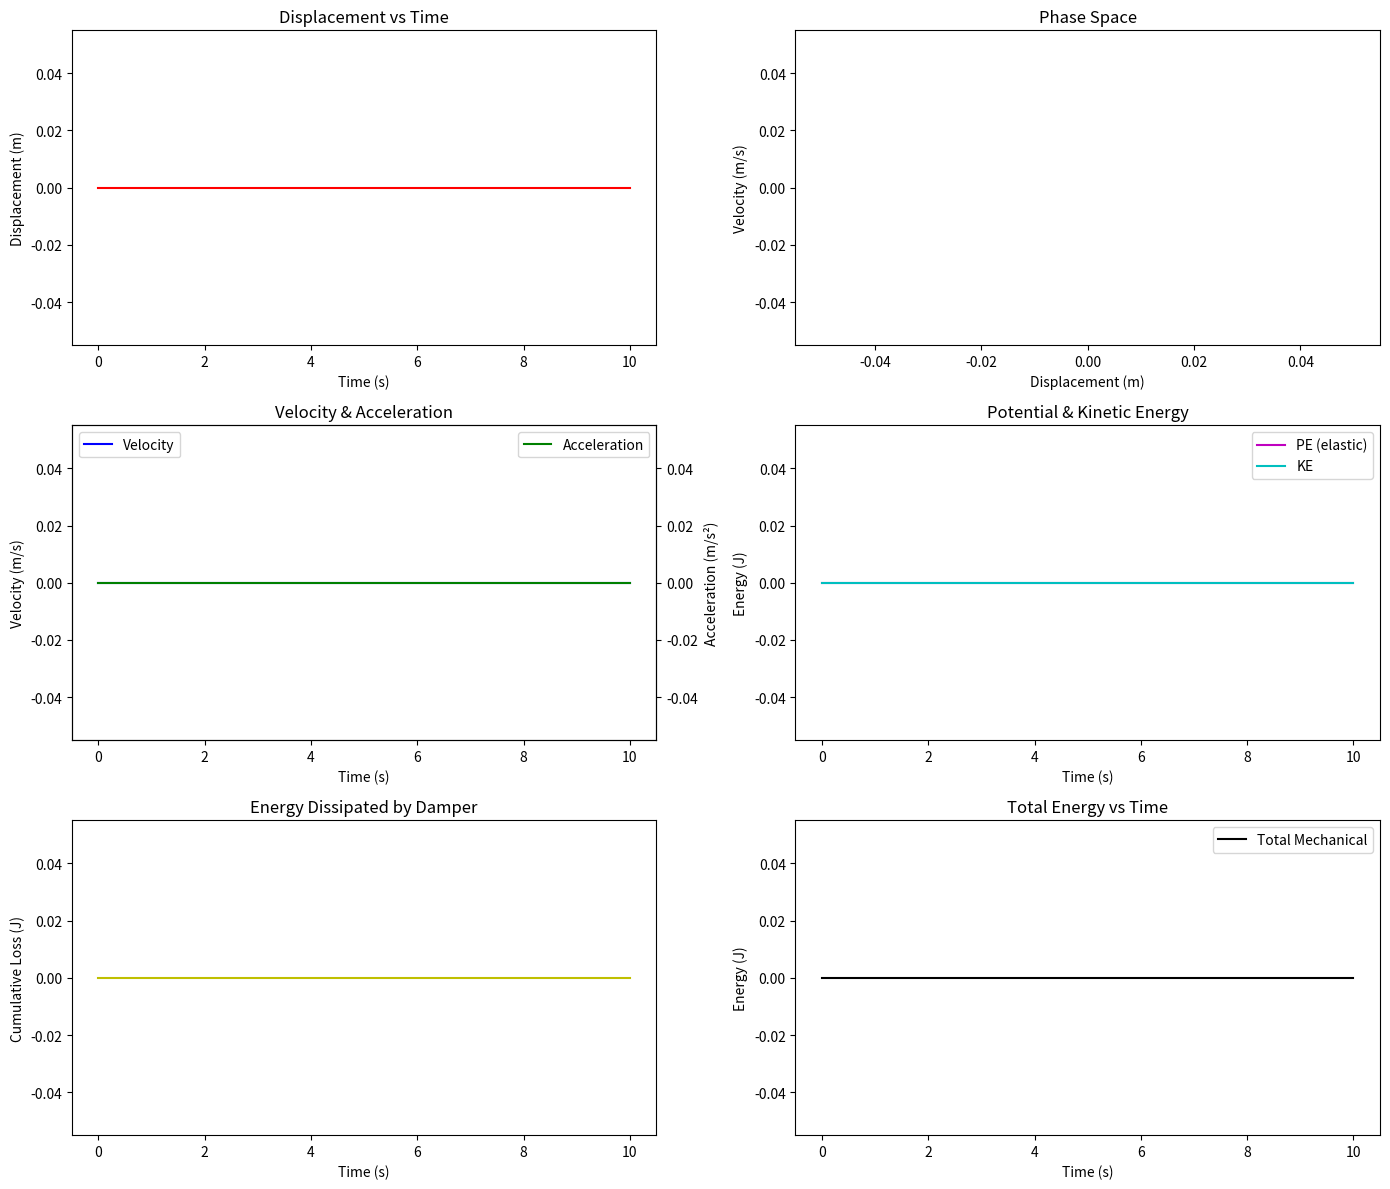

Source code (Python):
"""
Spring-Mass System with Viscous Damping
Euler integration + static plots for underdamped, critical, and overdamped regimes.

[redacted]
"""
import numpy as np
import matplotlib.pyplot as plt
from dataclasses import dataclass


@dataclass
class Spring:
    k: float              # spring constant [N/m]
    natural_length: float  # rest length [m]

    def force(self, displacement: float) -> float:
        """Restoring force relative to equilibrium (gravity already factored out)."""
        return -self.k * displacement


@dataclass
class Damper:
    c: float  # damping coefficient [N·s/m]

    def force(self, velocity: float) -> float:
        return -self.c * velocity


@dataclass
class SpringMassSystem:
    mass: float
    spring: Spring
    damper: Damper

    @property
    def omega0(self) -> float:
        return np.sqrt(self.spring.k / self.mass)

    @property
    def zeta(self) -> float:
        return self.damper.c / (2 * np.sqrt(self.spring.k * self.mass))

    def acceleration(self, x: float, v: float) -> float:
        net_force = self.spring.force(x) + self.damper.force(v)
        return net_force / self.mass

    def solve_euler(self, x0: float, v0: float, t_span: tuple, dt: float):
        """Forward Euler integration for damped harmonic oscillator (relative to equilibrium)."""
        num_steps = int((t_span[1] - t_span[0]) / dt)
        t = np.linspace(t_span[0], t_span[1], num_steps)
        x = np.zeros(num_steps)
        v = np.zeros(num_steps)
        a = np.zeros(num_steps)

        x[0], v[0] = x0, v0

        for i in range(1, num_steps):
            a[i - 1] = self.acceleration(x[i - 1], v[i - 1])
            v[i] = v[i - 1] + a[i - 1] * dt
            x[i] = x[i - 1] + v[i - 1] * dt

        # last acceleration value (original code left this as zero)
        a[-1] = self.acceleration(x[-1], v[-1])

        pe = 0.5 * self.spring.k * x ** 2
        ke = 0.5 * self.mass * v ** 2
        te = pe + ke

        # cumulative energy dissipated by damper
        power_loss = self.damper.c * v ** 2
        energy_loss = np.cumsum(power_loss) * dt

        return t, x, v, a, pe, ke, te, energy_loss


def plot_motion(t, x, v, a, pe, ke, te, energy_loss):
    fig, axs = plt.subplots(3, 2, figsize=(14, 12))

    axs[0, 0].plot(t, x, 'r-')
    axs[0, 0].set_xlabel('Time (s)')
    axs[0, 0].set_ylabel('Displacement (m)')
    axs[0, 0].set_title('Displacement vs Time')

    axs[0, 1].plot(x, v, 'b-')
    axs[0, 1].set_xlabel('Displacement (m)')
    axs[0, 1].set_ylabel('Velocity (m/s)')
    axs[0, 1].set_title('Phase Space')

    axs[1, 0].plot(t, v, 'b-', label='Velocity')
    ax2 = axs[1, 0].twinx()
    ax2.plot(t, a, 'g-', label='Acceleration')
    axs[1, 0].set_xlabel('Time (s)')
    axs[1, 0].set_ylabel('Velocity (m/s)')
    ax2.set_ylabel('Acceleration (m/s²)')
    axs[1, 0].set_title('Velocity & Acceleration')
    axs[1, 0].legend(loc='upper left')
    ax2.legend(loc='upper right')

    axs[1, 1].plot(t, pe, 'm-', label='PE (elastic)')
    axs[1, 1].plot(t, ke, 'c-', label='KE')
    axs[1, 1].set_xlabel('Time (s)')
    axs[1, 1].set_ylabel('Energy (J)')
    axs[1, 1].set_title('Potential & Kinetic Energy')
    axs[1, 1].legend()

    axs[2, 0].plot(t, energy_loss, 'y-')
    axs[2, 0].set_xlabel('Time (s)')
    axs[2, 0].set_ylabel('Cumulative Loss (J)')
    axs[2, 0].set_title('Energy Dissipated by Damper')

    axs[2, 1].plot(t, te, 'k-', label='Total Mechanical')
    axs[2, 1].set_xlabel('Time (s)')
    axs[2, 1].set_ylabel('Energy (J)')
    axs[2, 1].set_title('Total Energy vs Time')
    axs[2, 1].legend()

    plt.tight_layout()
    plt.show()


if __name__ == '__main__':
    system = SpringMassSystem(
        mass=0.65,
        spring=Spring(k=5.5, natural_length=0.3),
        damper=Damper(c=1.0),
    )
    t, x, v, a, pe, ke, te, eloss = system.solve_euler(0.0, 0.0, [0, 10], 0.01)
    plot_motion(t, x, v, a, pe, ke, te, eloss)
